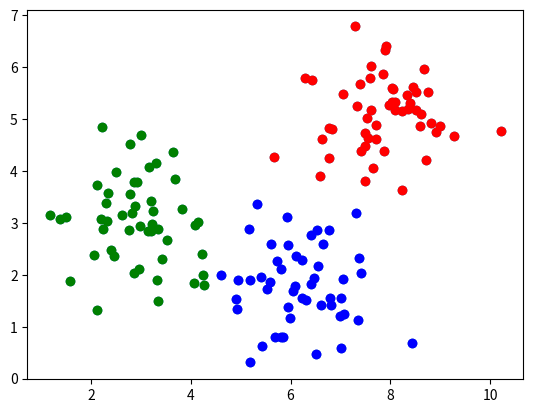

Recreate this plot in Python.
import os
import numpy as np
import matplotlib.pyplot as plt
from matplotlib.animation import FuncAnimation
import matplotlib
from scipy.io import loadmat

def displayData(X, example_width=None, figsize=(10, 10)):
    """
    Displays 2D data in a nice grid.
    Parameters
    ----------
    X : array_like
        The input data of size (m x n) where m is the number of examples and n is the number of
        features.
    example_width : int, optional
        THe width of each 2-D image in pixels. If not provided, the image is assumed to be square,
        and the width is the floor of the square root of total number of pixels.
    figsize : tuple, optional
        A 2-element tuple indicating the width and height of figure in inches.
    """
    # Compute rows, cols
    if X.ndim == 2:
        m, n = X.shape
    elif X.ndim == 1:
        n = X.size
        m = 1
        X = X[None]  # Promote to a 2 dimensional array
    else:
        raise IndexError('Input X should be 1 or 2 dimensional.')

    example_width = example_width or int(np.round(np.sqrt(n)))
    example_height = int(n / example_width)

    # Compute number of items to display
    display_rows = int(np.floor(np.sqrt(m)))
    display_cols = int(np.ceil(m / display_rows))

    fig, ax_array = plt.subplots(display_rows, display_cols, figsize=figsize)
    fig.subplots_adjust(wspace=0.025, hspace=0.025)

    ax_array = [ax_array] if m == 1 else ax_array.ravel()

    for i, ax in enumerate(ax_array):
        ax.imshow(X[i].reshape(example_height, example_width, order='F'), cmap='gray')
        ax.axis('off')


def featureNormalize(X):
    """
    Normalizes the features in X returns a normalized version of X where the mean value of each
    feature is 0 and the standard deviation is 1. This is often a good preprocessing step to do when
    working with learning algorithms.
    Parameters
    ----------
    X : array_like
        An dataset which is a (m x n) matrix, where m is the number of examples,
        and n is the number of dimensions for each example.
    Returns
    -------
    X_norm : array_like
        The normalized input dataset.
    mu : array_like
        A vector of size n corresponding to the mean for each dimension across all examples.
    sigma : array_like
        A vector of size n corresponding to the standard deviations for each dimension across
        all examples.
    """
    mu = np.mean(X, axis=0)
    X_norm = X - mu

    sigma = np.std(X_norm, axis=0, ddof=1)
    X_norm /= sigma
    return X_norm, mu, sigma


def plotProgresskMeans(i, X, centroid_history, idx_history):
    """
    A helper function that displays the progress of k-Means as it is running. It is intended for use
    only with 2D data. It plots data points with colors assigned to each centroid. With the
    previous centroids, it also plots a line between the previous locations and current locations
    of the centroids.
    Parameters
    ----------
    i : int
        Current iteration number of k-means. Used for matplotlib animation function.
    X : array_like
        The dataset, which is a matrix (m x n). Note since the plot only supports 2D data, n should
        be equal to 2.
    centroid_history : list
        A list of computed centroids for all iteration.
    idx_history : list
        A list of computed assigned indices for all iterations.
    """
    K = centroid_history[0].shape[0]
    plt.gcf().clf()
    cmap = plt.cm.rainbow
    norm = matplotlib.colors.Normalize(vmin=0, vmax=2)

    for k in range(K):
        current = np.stack([c[k, :] for c in centroid_history[:i + 1]], axis=0)
        plt.plot(current[:, 0], current[:, 1],
                 '-Xk',
                 mec='k',
                 lw=2,
                 ms=10,
                 mfc=cmap(norm(k)),
                 mew=2)

        plt.scatter(X[:, 0], X[:, 1],
                    c=idx_history[i],
                    cmap=cmap,
                    marker='o')
    plt.grid(False)
    plt.title('Iteration number %d' % (i + 1))


def runkMeans(X, K):

    centroids = kMeansInitCentroids(X, K)

    for i in range(20):
        idx = findClosestCentroids(X, centroids)
        centroids = computeCentroids(X, idx, K)

    return centroids, idx


def findClosestCentroids(X, centroids):

    K = centroids.shape[0]


    idx = np.zeros(X.shape[0])


    for i in range(X.shape[0]):
        idx[i] = np.argmin(np.sum((X[i, :] - centroids) ** 2, axis=1))

    return idx


def computeCentroids(X, idx, K):

    m, n = X.shape

    centroids = np.zeros((K, n))


    for i in range(K):
        centroids[i, :] = np.mean(X[idx == i], axis=0)

    return centroids


def kMeansInitCentroids(X, K):

    m, n = X.shape

    choice = np.random.permutation(m)[:K]
    centroids = X[choice]

    return centroids


if __name__ == '__main__':
    initial_centroids = [[3, 3], [6, 2], [8, 5]]

    data = []
    data += [[initial_centroids[0][0] + np.random.randn() * 0.8, initial_centroids[0][1] +  np.random.randn() * 0.8] for _ in range(50)]
    data += [[initial_centroids[1][0] + np.random.randn() * 0.8, initial_centroids[1][1] +  np.random.randn() * 0.8] for _ in range(50)]
    data += [[initial_centroids[2][0] + np.random.randn() * 0.8, initial_centroids[2][1] +  np.random.randn() * 0.8] for _ in range(50)]

    m = len(data)
    data = np.array(data)
    data = data[np.random.permutation(m)]

    print(data.shape)
    plt.scatter(data[:, 0], data[:, 1])
    plt.show()

    centroids, idx = runkMeans(data, 3)
    print(centroids)
    print(idx)

    print(data[idx == 0])
    plt.scatter(data[idx == 0][:, 0], data[idx == 0][:, 1], c='r')
    plt.scatter(data[idx == 1][:, 0], data[idx == 1][:, 1], c='g')
    plt.scatter(data[idx == 2][:, 0], data[idx == 2][:, 1], c='b')

    plt.show()
